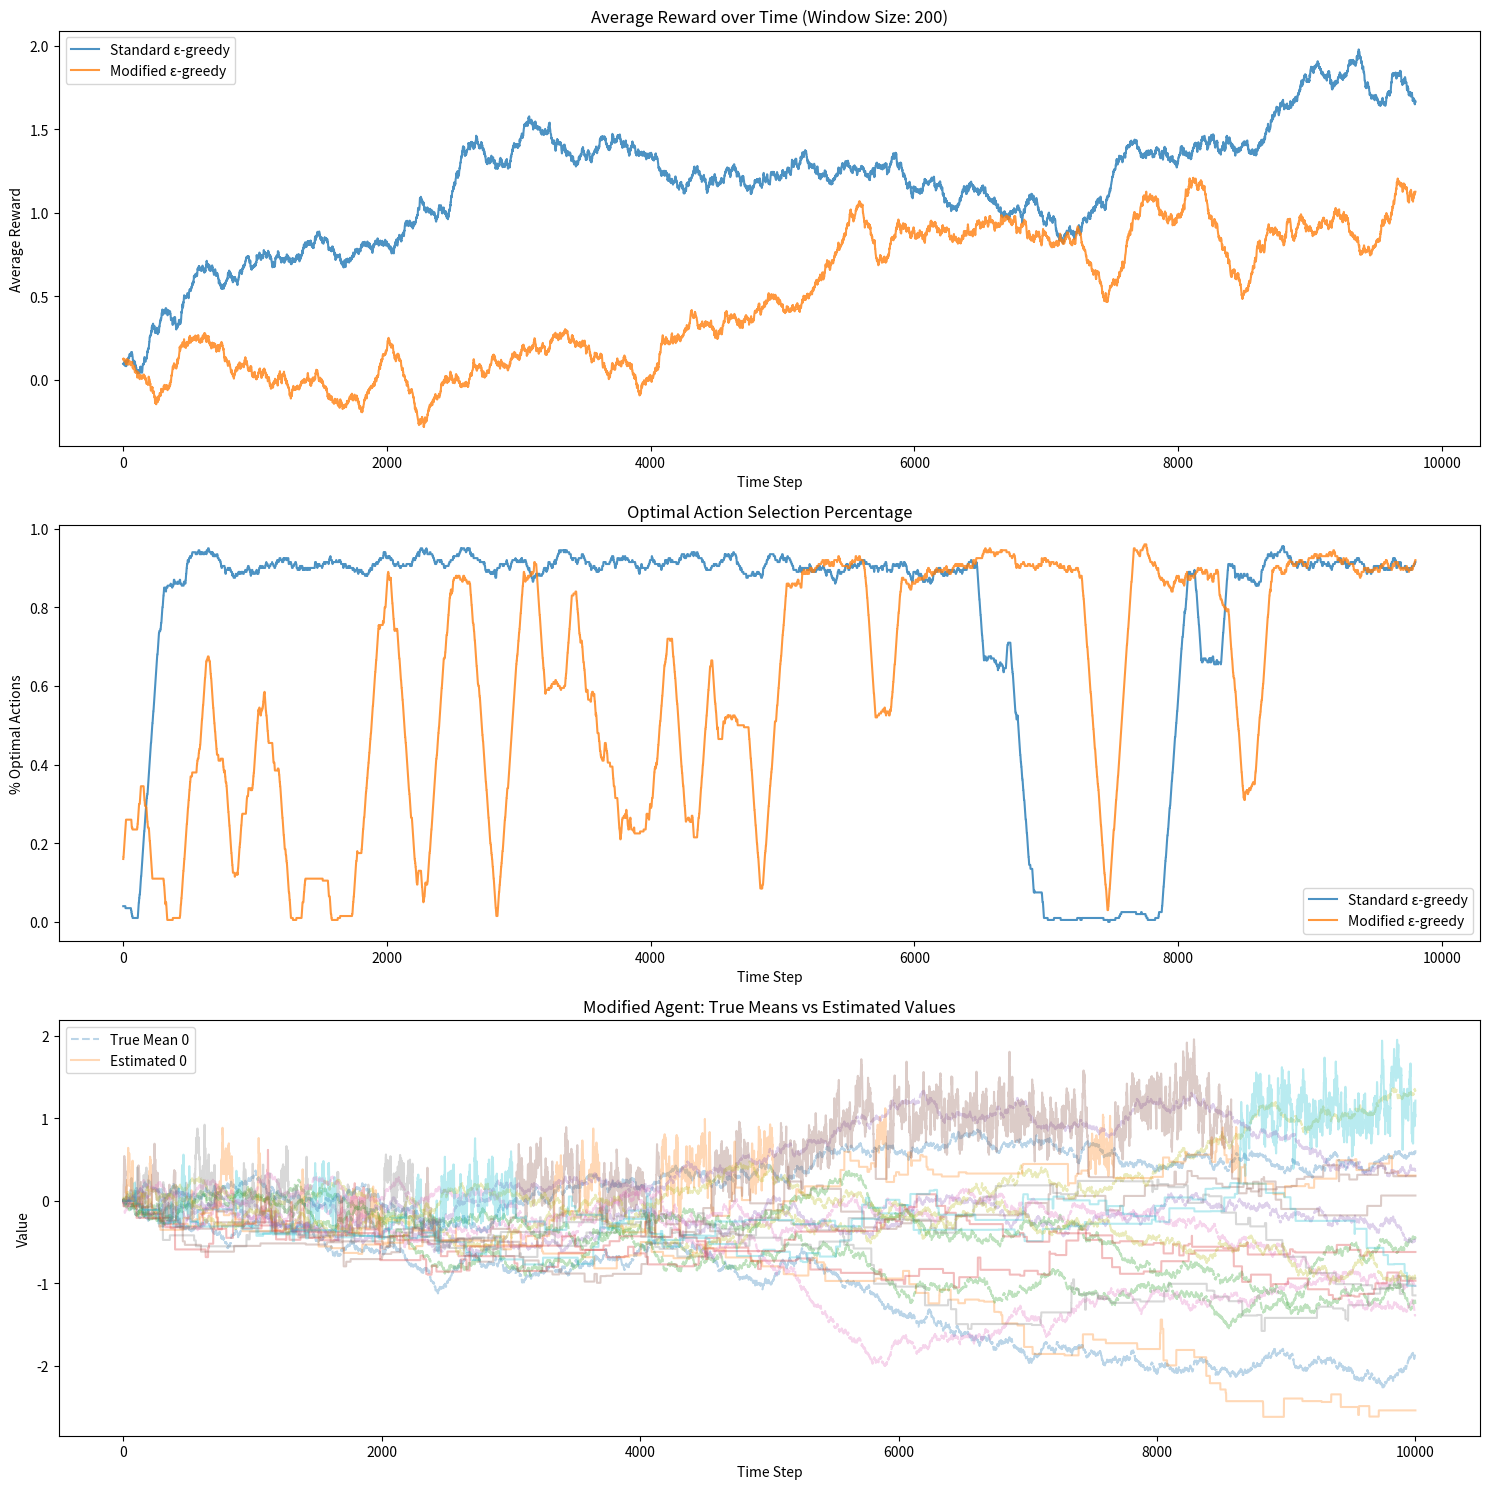

This figure's Python source:
import numpy as np
import matplotlib.pyplot as plt
from typing import List, Tuple, Dict

class NonStationaryBandit:
    def __init__(self, n_arms: int = 10, mean_init: float = 0.0, std_dev: float = 0.01):
        """Non-stationary bandit with random walk of mean rewards"""
        self.n_arms = n_arms
        self.std_dev = std_dev
        self.true_means = np.full(n_arms, mean_init)
        self.mean_history = [self.true_means.copy()]
        
    def pull(self, action: int) -> float:
        """Pull an arm and get reward"""
        if not (0 <= action < self.n_arms):
            raise ValueError(f"Action must be between 0 and {self.n_arms-1}")
        
        reward = np.random.normal(self.true_means[action], 1.0)
        
        # Random walk of mean rewards
        self.true_means += np.random.normal(0, self.std_dev, self.n_arms)
        self.mean_history.append(self.true_means.copy())
        
        return reward

class StandardEpsilonGreedy:
    """Standard epsilon-greedy with sample averaging"""
    def __init__(self, n_arms: int, epsilon: float = 0.1):
        self.n_arms = n_arms
        self.epsilon = epsilon
        self.q_values = np.zeros(n_arms)
        self.action_counts = np.zeros(n_arms)
        self.q_history = [self.q_values.copy()]
        
    def select_action(self) -> int:
        if np.random.random() < self.epsilon:
            return np.random.randint(self.n_arms)
        return np.argmax(self.q_values)
    
    def update(self, action: int, reward: float):
        """Update using sample averaging"""
        self.action_counts[action] += 1
        n = self.action_counts[action]
        self.q_values[action] += (reward - self.q_values[action]) / n
        self.q_history.append(self.q_values.copy())

class ModifiedEpsilonGreedy:
    """Modified epsilon-greedy with constant step size for non-stationary problems"""
    def __init__(self, n_arms: int, epsilon: float = 0.1, step_size: float = 0.1):
        self.n_arms = n_arms
        self.epsilon = epsilon
        self.step_size = step_size
        self.q_values = np.zeros(n_arms)
        self.action_counts = np.zeros(n_arms)
        self.q_history = [self.q_values.copy()]
        
    def select_action(self) -> int:
        if np.random.random() < self.epsilon:
            return np.random.randint(self.n_arms)
        return np.argmax(self.q_values)
    
    def update(self, action: int, reward: float):
        """Update using constant step size"""
        self.action_counts[action] += 1
        self.q_values[action] += self.step_size * (reward - self.q_values[action])
        self.q_history.append(self.q_values.copy())

def run_comparison(n_steps: int = 10000, 
                  epsilon: float = 0.1, 
                  step_size: float = 0.1) -> Dict:
    """Run comparison between standard and modified agents"""
    # Initialize bandits and agents
    bandit1 = NonStationaryBandit()
    bandit2 = NonStationaryBandit()
    standard_agent = StandardEpsilonGreedy(10, epsilon)
    modified_agent = ModifiedEpsilonGreedy(10, epsilon, step_size)
    
    # Track results
    results = {
        'standard_rewards': [],
        'modified_rewards': [],
        'standard_optimal_actions': [],
        'modified_optimal_actions': [],
        'bandit1': bandit1,
        'bandit2': bandit2,
        'standard_agent': standard_agent,
        'modified_agent': modified_agent
    }
    
    # Run experiments
    for _ in range(n_steps):
        # Standard agent
        action1 = standard_agent.select_action()
        reward1 = bandit1.pull(action1)
        standard_agent.update(action1, reward1)
        results['standard_rewards'].append(reward1)
        results['standard_optimal_actions'].append(
            action1 == np.argmax(bandit1.true_means)
        )
        
        # Modified agent
        action2 = modified_agent.select_action()
        reward2 = bandit2.pull(action2)
        modified_agent.update(action2, reward2)
        results['modified_rewards'].append(reward2)
        results['modified_optimal_actions'].append(
            action2 == np.argmax(bandit2.true_means)
        )
    
    return results

def plot_comparison_results(results: Dict, window_size: int = 200):
    """Plot comparative results"""
    plt.figure(figsize=(15, 15))
    
    # Plot 1: Average rewards
    plt.subplot(3, 1, 1)
    standard_avg = np.convolve(results['standard_rewards'], 
                              np.ones(window_size)/window_size, 
                              mode='valid')
    modified_avg = np.convolve(results['modified_rewards'], 
                              np.ones(window_size)/window_size, 
                              mode='valid')
    
    plt.plot(standard_avg, label='Standard ε-greedy', alpha=0.8)
    plt.plot(modified_avg, label='Modified ε-greedy', alpha=0.8)
    plt.title(f'Average Reward over Time (Window Size: {window_size})')
    plt.xlabel('Time Step')
    plt.ylabel('Average Reward')
    plt.legend()
    
    # Plot 2: Optimal action percentage
    plt.subplot(3, 1, 2)
    standard_optimal = np.convolve(results['standard_optimal_actions'], 
                                 np.ones(window_size)/window_size, 
                                 mode='valid')
    modified_optimal = np.convolve(results['modified_optimal_actions'], 
                                 np.ones(window_size)/window_size, 
                                 mode='valid')
    
    plt.plot(standard_optimal, label='Standard ε-greedy', alpha=0.8)
    plt.plot(modified_optimal, label='Modified ε-greedy', alpha=0.8)
    plt.title('Optimal Action Selection Percentage')
    plt.xlabel('Time Step')
    plt.ylabel('% Optimal Actions')
    plt.legend()
    
    # Plot 3: True means vs Estimated values for modified agent
    plt.subplot(3, 1, 3)
    mean_history = np.array(results['bandit2'].mean_history)
    q_history = np.array(results['modified_agent'].q_history)
    
    for arm in range(10):
        plt.plot(mean_history[:, arm], '--', alpha=0.3, 
                label=f'True Mean {arm}' if arm == 0 else None)
        plt.plot(q_history[:, arm], alpha=0.3, 
                label=f'Estimated {arm}' if arm == 0 else None)
    
    plt.title('Modified Agent: True Means vs Estimated Values')
    plt.xlabel('Time Step')
    plt.ylabel('Value')
    plt.legend()
    
    plt.tight_layout()
    plt.show()

def print_comparison_stats(results: Dict):
    """Print comparative statistics"""
    print("\nComparison Statistics:")
    print("\nStandard ε-greedy:")
    print(f"Average reward: {np.mean(results['standard_rewards']):.3f}")
    print(f"Optimal action percentage: {np.mean(results['standard_optimal_actions'])*100:.1f}%")
    print(f"Action counts: {results['standard_agent'].action_counts}")
    
    print("\nModified ε-greedy:")
    print(f"Average reward: {np.mean(results['modified_rewards']):.3f}")
    print(f"Optimal action percentage: {np.mean(results['modified_optimal_actions'])*100:.1f}%")
    print(f"Action counts: {results['modified_agent'].action_counts}")

if __name__ == "__main__":
    # Run comparison
    results = run_comparison(
        n_steps=10000,
        epsilon=0.1,
        step_size=0.1
    )
    
    # Plot and print results
    plot_comparison_results(results)
    print_comparison_stats(results)